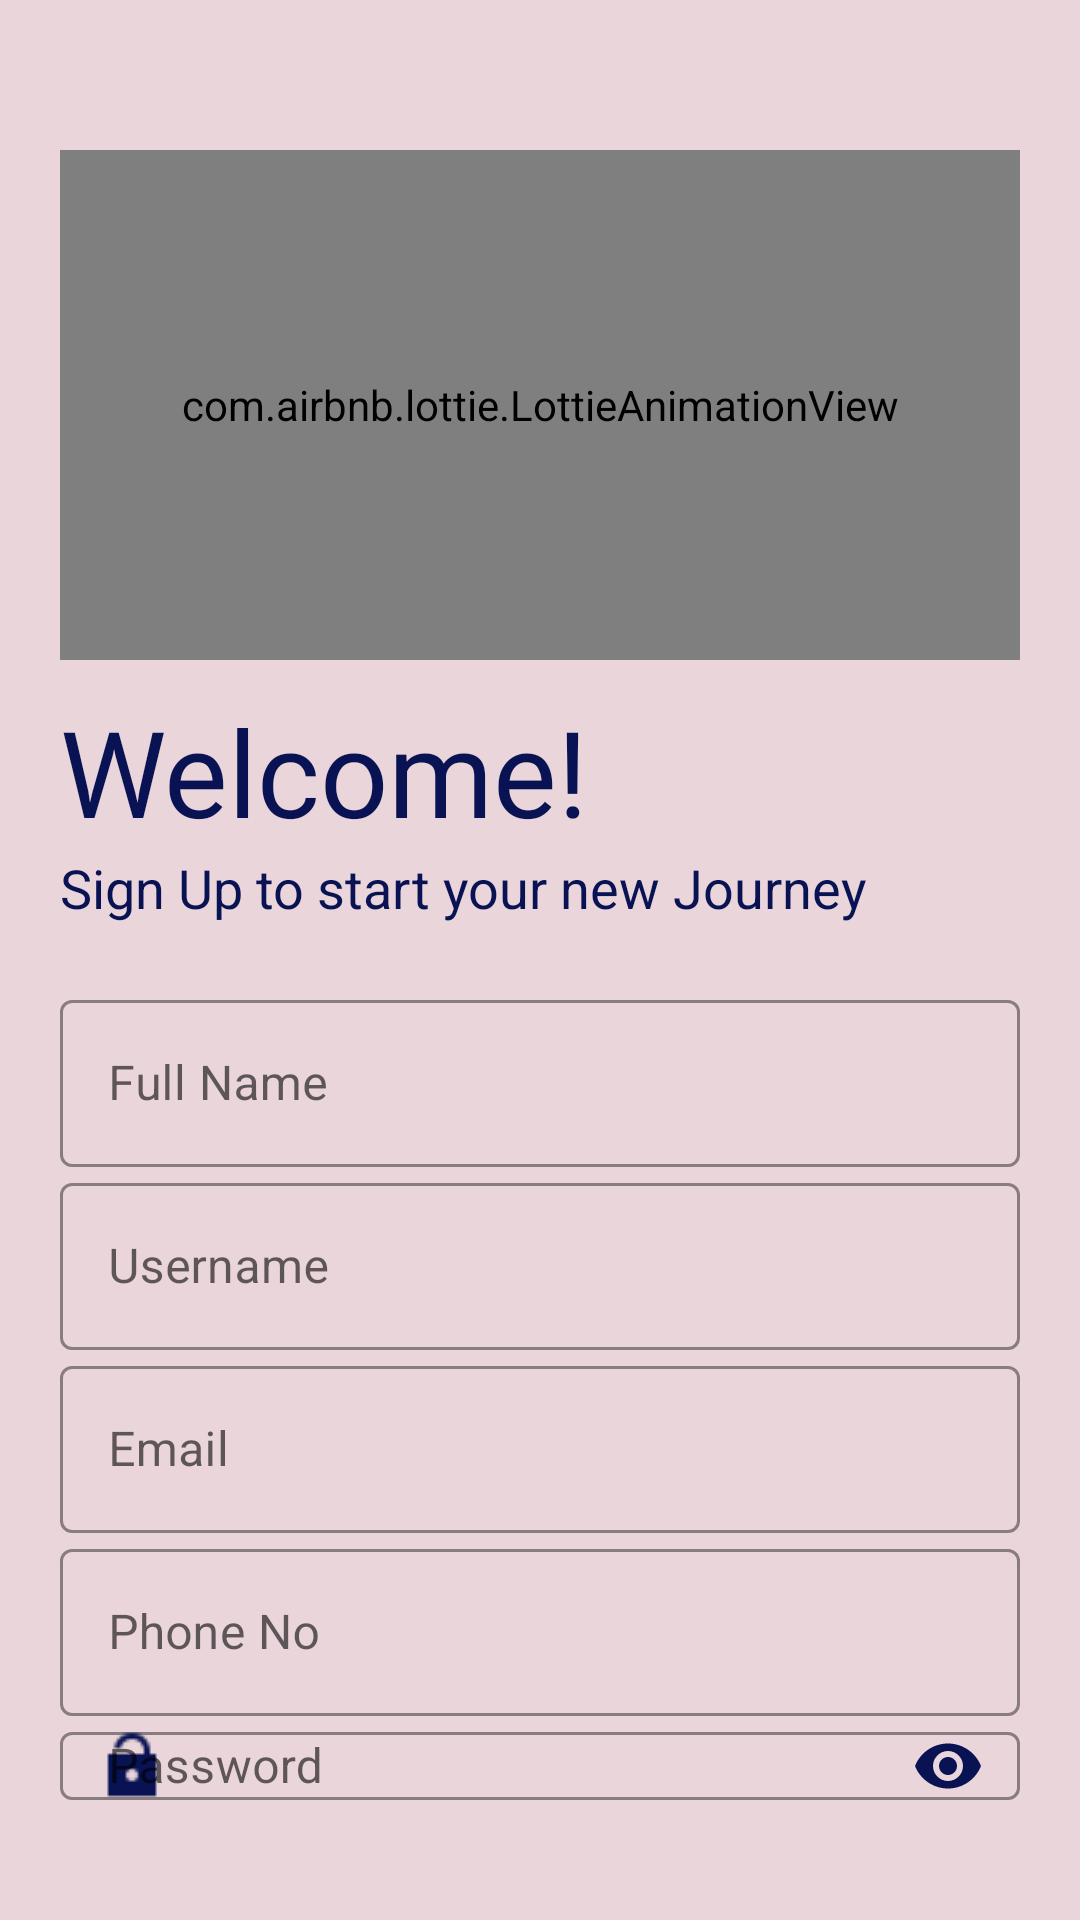

Here is an Android app screen rendered from its layout file. Give the layout XML and the strings, colors and styles it references.
<!-- AndroidManifest.xml: application theme Theme.AudioPhile -->
<!-- res/layout/activity_register.xml -->
<?xml version="1.0" encoding="utf-8"?>
<LinearLayout xmlns:android="http://schemas.android.com/apk/res/android"
    xmlns:app="http://schemas.android.com/apk/res-auto"
    xmlns:tools="http://schemas.android.com/tools"
    android:layout_width="match_parent"
    android:layout_height="match_parent"
    tools:context=".RegisterActivity"
    android:orientation="vertical"
    android:background="@color/colorPrimary"
    android:padding="20dp">

    <com.airbnb.lottie.LottieAnimationView
        android:id="@+id/logo_json"
        android:layout_width="match_parent"
        android:layout_height="170dp"
        android:layout_marginVertical="30dp"
        android:layout_gravity="center_horizontal"
        app:lottie_autoPlay="true"
        app:lottie_loop="true"
        app:lottie_rawRes="@raw/music" />

    <TextView
        android:layout_width="wrap_content"
        android:layout_height="wrap_content"
        android:layout_marginTop="-20dp"
        android:fontFamily="@font/blantik"
        android:text="@string/welcome"
        android:textColor="@color/colorPrimaryDark"
        android:textSize="40sp"
        android:transitionName="logo_text" />

    <TextView
        android:layout_width="wrap_content"
        android:layout_height="wrap_content"
        android:text="@string/sign_up_to_start_your_new_journey"
        android:textColor="@color/colorPrimaryDark"
        android:textSize="18sp"
        android:transitionName="logo_desc"/>
    <LinearLayout
        android:layout_width="match_parent"
        android:layout_height="wrap_content"
        android:orientation="vertical"
        android:layout_marginTop="20dp"
        android:layout_marginBottom="20dp">

        <com.google.android.material.textfield.TextInputLayout
            style="@style/Widget.MaterialComponents.TextInputLayout.OutlinedBox"
            android:id="@+id/reg_name"
            android:layout_width="match_parent"
            android:layout_height="wrap_content"
            android:hint="@string/full_name"
            app:boxStrokeColor="@color/colorAccent"
            app:boxStrokeWidthFocused="2dp"
            app:startIconDrawable="@drawable/profile"
            app:startIconTint="@color/colorPrimaryDark"
            app:endIconMode="clear_text"
            app:endIconTint="@color/colorPrimaryDark"
            app:hintTextColor="@color/colorPrimaryDark">

            <com.google.android.material.textfield.TextInputEditText
                android:id="@+id/regFullName"
                android:layout_width="match_parent"
                android:layout_height="wrap_content"
                android:inputType="text" />
        </com.google.android.material.textfield.TextInputLayout>

        <com.google.android.material.textfield.TextInputLayout
            android:id="@+id/reg_username"
            android:layout_width="match_parent"
            android:layout_height="wrap_content"
            android:hint="@string/username"
            app:counterMaxLength="15"
            android:transitionName="username_tran"
            style="@style/Widget.MaterialComponents.TextInputLayout.OutlinedBox"
            app:boxStrokeColor="@color/colorAccent"
            app:boxStrokeWidthFocused="2dp"
            app:startIconDrawable="@drawable/profile"
            app:startIconTint="@color/colorPrimaryDark"
            app:endIconMode="clear_text"
            app:endIconTint="@color/colorPrimaryDark"
            app:hintTextColor="@color/colorPrimaryDark">

            <com.google.android.material.textfield.TextInputEditText
                android:id="@+id/regUserName"
                android:layout_width="match_parent"
                android:layout_height="wrap_content"
                android:inputType="text" />
        </com.google.android.material.textfield.TextInputLayout>

        <com.google.android.material.textfield.TextInputLayout
            android:id="@+id/reg_email"
            android:layout_width="match_parent"
            android:layout_height="wrap_content"
            android:hint="@string/email"
            style="@style/Widget.MaterialComponents.TextInputLayout.OutlinedBox"
            app:boxStrokeColor="@color/colorAccent"
            app:boxStrokeWidthFocused="2dp"
            app:startIconDrawable="@drawable/email"
            app:startIconTint="@color/colorPrimaryDark"
            app:endIconMode="clear_text"
            app:endIconTint="@color/colorPrimaryDark"
            app:hintTextColor="@color/colorPrimaryDark">

            <com.google.android.material.textfield.TextInputEditText
                android:id="@+id/regEmail"
                android:layout_width="match_parent"
                android:layout_height="wrap_content"
                android:inputType="textEmailAddress" />
        </com.google.android.material.textfield.TextInputLayout>

        <com.google.android.material.textfield.TextInputLayout
            android:id="@+id/reg_phoneNo"
            android:layout_width="match_parent"
            android:layout_height="wrap_content"
            android:hint="@string/phone_no"
            style="@style/Widget.MaterialComponents.TextInputLayout.OutlinedBox"
            app:counterMaxLength="15"
            app:boxStrokeColor="@color/colorAccent"
            app:boxStrokeWidthFocused="2dp"
            app:startIconDrawable="@drawable/phone"
            app:startIconTint="@color/colorPrimaryDark"
            app:endIconMode="clear_text"
            app:endIconTint="@color/colorPrimaryDark"
            app:hintTextColor="@color/colorPrimaryDark">

            <com.google.android.material.textfield.TextInputEditText
                android:id="@+id/regPhoneNumber"
                android:layout_width="match_parent"
                android:layout_height="wrap_content"
                android:inputType="number" />
        </com.google.android.material.textfield.TextInputLayout>

        <com.google.android.material.textfield.TextInputLayout
            android:id="@+id/reg_password"
            android:layout_width="match_parent"
            android:layout_height="wrap_content"
            android:hint="@string/password"
            app:boxStrokeColor="@color/colorAccent"
            app:boxStrokeWidthFocused="2dp"
            app:startIconDrawable="@drawable/lock"
            app:startIconTint="@color/colorPrimaryDark"
            app:endIconMode="password_toggle"
            app:endIconTint="@color/colorPrimaryDark"
            app:hintTextColor="@color/colorPrimaryDark"
            android:transitionName="password_tran"
            style="@style/Widget.MaterialComponents.TextInputLayout.OutlinedBox">

            <com.google.android.material.textfield.TextInputEditText
                android:id="@+id/regPassword"
                android:layout_width="match_parent"
                android:layout_height="wrap_content"
                android:inputType="textPassword"
                android:textColorHint="#212121" />
        </com.google.android.material.textfield.TextInputLayout>

    </LinearLayout>

    <LinearLayout
        android:layout_width="match_parent"
        android:layout_height="wrap_content"
        android:weightSum="2.5"
        android:orientation="horizontal">
    <Button
        android:id="@+id/reg_btn_otp"
        android:layout_width="0dp"
        android:layout_weight="1"
        android:layout_height="wrap_content"
        android:text="OTP"
        android:backgroundTint="@color/colorAccent"
        android:textColor="#fff"
        android:transitionName="button_tran"/>
        <Space
            android:layout_width="0dp"
            android:layout_height="match_parent"
            android:layout_weight=".5"/>
        <Button
            android:id="@+id/reg_btn_email"
            android:layout_width="0dp"
            android:layout_weight="1"
            android:layout_height="wrap_content"
            android:text="Link"
            android:backgroundTint="@color/colorAccent"
            android:textColor="#fff"
            android:transitionName="button_tran"/>

    </LinearLayout>

    <Button
        android:id="@+id/reg_login_btn"
        style="@style/Widget.MaterialComponents.Button.TextButton"
        android:layout_width="match_parent"
        android:layout_height="wrap_content"
        android:layout_gravity="end"
        android:layout_margin="5dp"
        android:background="#00000000"
        android:elevation="0dp"
        android:letterSpacing="0"
        android:text="@string/already_have_an_account_login"
        android:textAllCaps="false"
        android:textColor="@color/colorPrimaryDark"
        android:textStyle="bold" />

</LinearLayout>
<!-- resources referenced by this layout -->
<resources>
  <color name="colorAccent">#624F82</color>
  <color name="colorPrimary">#E9D5DA</color>
  <color name="colorPrimaryDark">#091353</color>
  <!-- drawable lock: png bitmap (drawable, 258 bytes) -->
  <string name="already_have_an_account_login">Already have an account? LOG IN</string>
  <string name="email">Email</string>
  <string name="full_name">Full Name</string>
  <string name="password">Password</string>
  <string name="phone_no">Phone No</string>
  <string name="sign_up_to_start_your_new_journey">Sign Up to start your new Journey</string>
  <string name="username">Username</string>
  <string name="welcome">Welcome!</string>
  <style name="Theme.AudioPhile" parent="Theme.MaterialComponents.DayNight.DarkActionBar">
          
          <item name="colorPrimary">@color/purple_500</item>
          <item name="colorPrimaryVariant">@color/purple_700</item>
          <item name="colorOnPrimary">@color/light_pink</item>
          
          <item name="colorSecondary">@color/teal_200</item>
          <item name="colorSecondaryVariant">@color/teal_700</item>
          <item name="colorOnSecondary">@color/black</item>
          
          <item name="android:statusBarColor" tools:targetApi="l">?attr/colorPrimaryVariant</item>
      </style>
  <color name="purple_500">#12345678</color>
  <color name="purple_700">#12345678</color>
  <color name="light_pink">#FAEDF0</color>
  <color name="teal_200">#0096f6</color>
  <color name="teal_700">#0096f6</color>
  <color name="black">#000000</color>
</resources>
